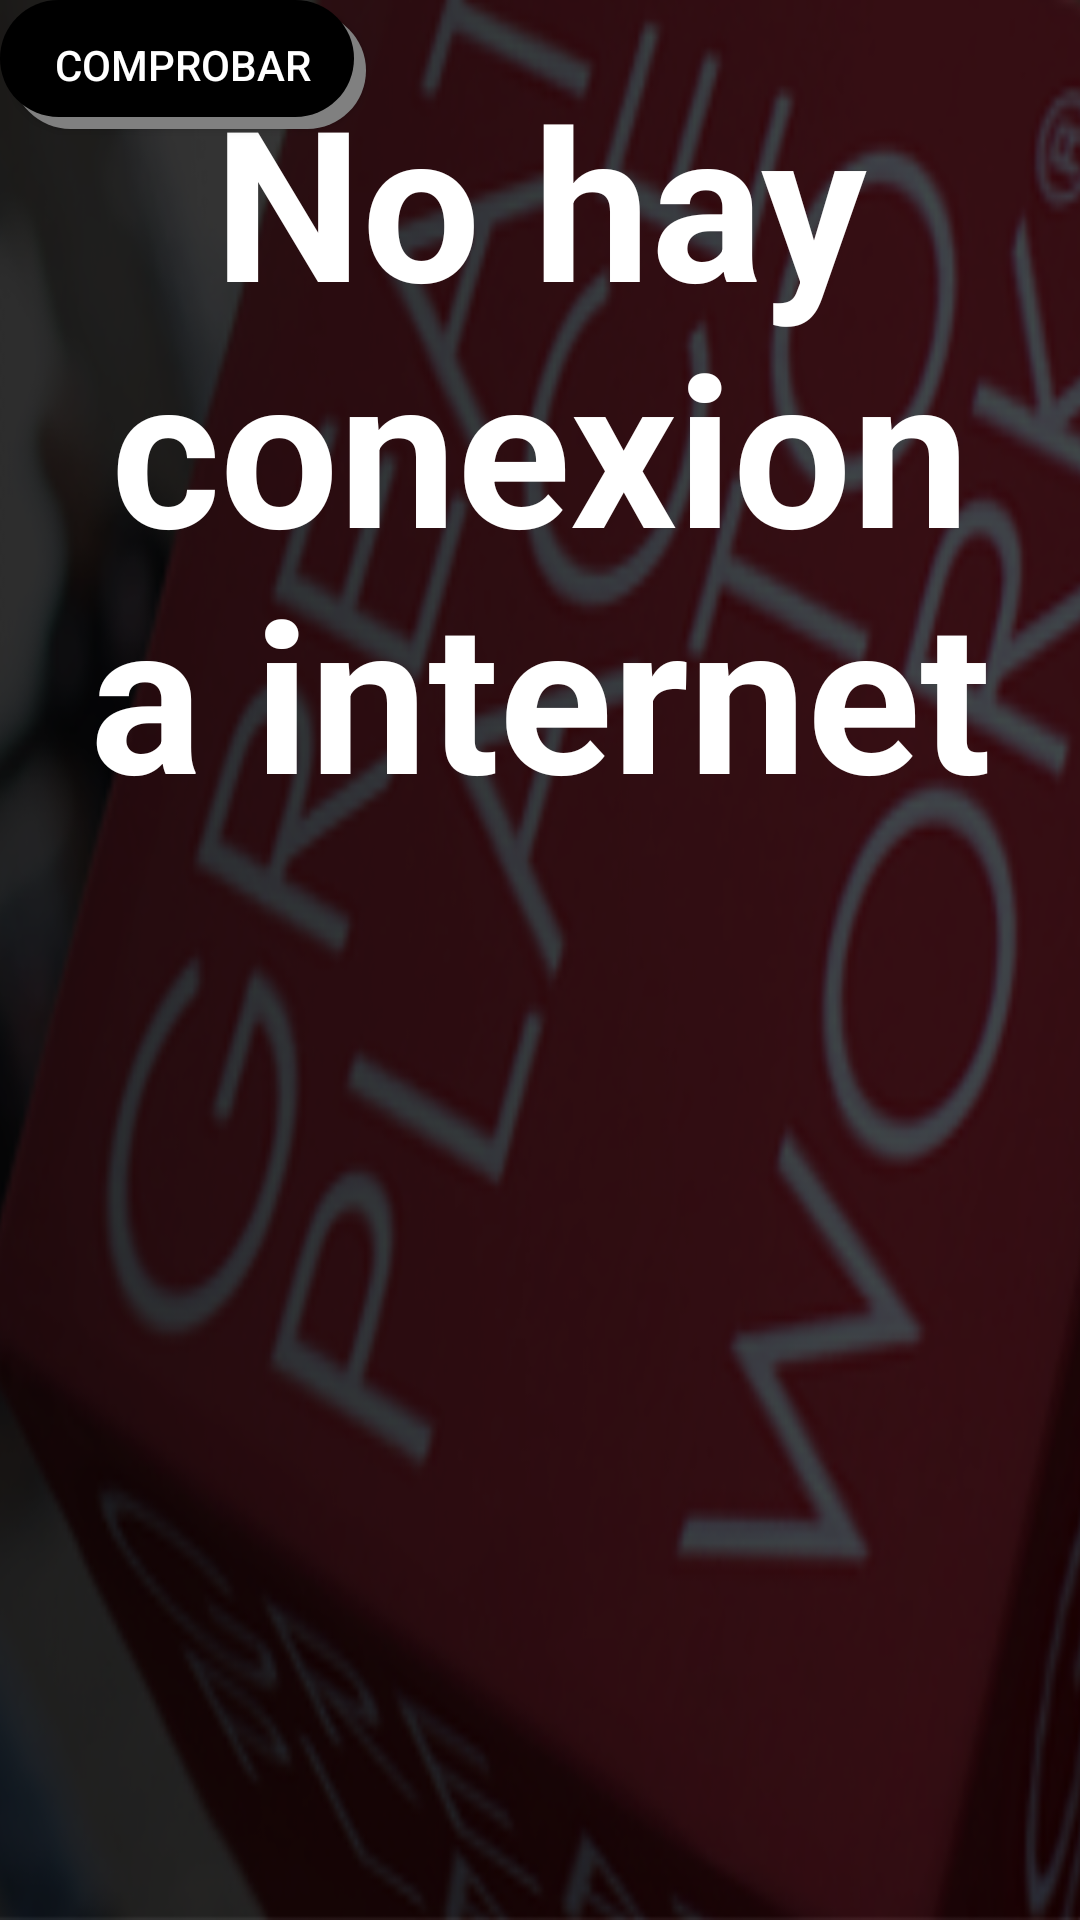

Write the Android layout XML for this screen, with the resource values it uses.
<!-- AndroidManifest.xml: application theme AppTheme -->
<!-- res/layout/activity_is_on_line_not_found.xml -->
<?xml version="1.0" encoding="utf-8"?>
<android.support.constraint.ConstraintLayout xmlns:android="http://schemas.android.com/apk/res/android"
    xmlns:app="http://schemas.android.com/apk/res-auto"
    xmlns:tools="http://schemas.android.com/tools"
    android:layout_width="match_parent"
    android:layout_height="match_parent"
    android:background="@drawable/login_fondo_corto"
    tools:context="com.learning.gptw.greatplacetowork_learning.Adapter.IsOnLineNotFound">

    <RelativeLayout
        android:layout_width="wrap_content"
        android:layout_height="wrap_content">

        <TextView
            android:layout_width="wrap_content"
            android:layout_height="wrap_content"
            android:gravity="center"
            android:padding="20dp"
            android:text="No hay conexion a internet"
            android:textColor="@color/white"
            android:textSize="70dp"
            android:textStyle="bold" />

    </RelativeLayout>

    <Button
        android:id="@+id/btn_conected"
        android:layout_width="122dp"
        android:layout_height="43dp"
        android:background="@drawable/clic"
        android:text="Comprobar"
        android:textColor="@color/white"
        tools:layout_editor_absoluteX="131dp"
        tools:layout_editor_absoluteY="322dp" />
</android.support.constraint.ConstraintLayout>
<!-- resources referenced by this layout -->
<resources>
  <color name="white">#FFFFFF</color>
  <!-- drawable clic (drawable) -->
  <?xml version="1.0" encoding="utf-8"?>
  <selector xmlns:android="http://schemas.android.com/apk/res/android">
      <item android:state_pressed="true">
          <layer-list>
              <item android:left="4dp" android:top="4dp">
                  <shape>
                      <solid android:color="@color/black" />
                      <corners android:radius="30dip"/>
                  </shape>
              </item>
          </layer-list>
      </item>
      <item>
          <layer-list>
              
              <item android:left="4dp" android:top="4dp">
                  <shape>
                      <solid android:color="@color/gray" />
                      <corners android:radius="30dip"/>
                  </shape>
              </item>
              
              <item android:bottom="4dp" android:right="4dp">
                  <shape>
                      <solid android:color="@color/black" />
                      <corners android:radius="30dip"/>
                  </shape>
              </item>
          </layer-list>
      </item>
  </selector>
  <!-- drawable login_fondo_corto: png bitmap (drawable, 264022 bytes) -->
  <style name="AppTheme" parent="Theme.AppCompat.Light.DarkActionBar">
          
          <item name="colorPrimary">@color/gray1</item>
          <item name="colorPrimaryDark">@color/gray</item>
          <item name="colorAccent">@color/gray</item>
      </style>
  <color name="black">#000000</color>
  <color name="gray">#808080</color>
  <color name="gray1">#EEEEEE</color>
</resources>
